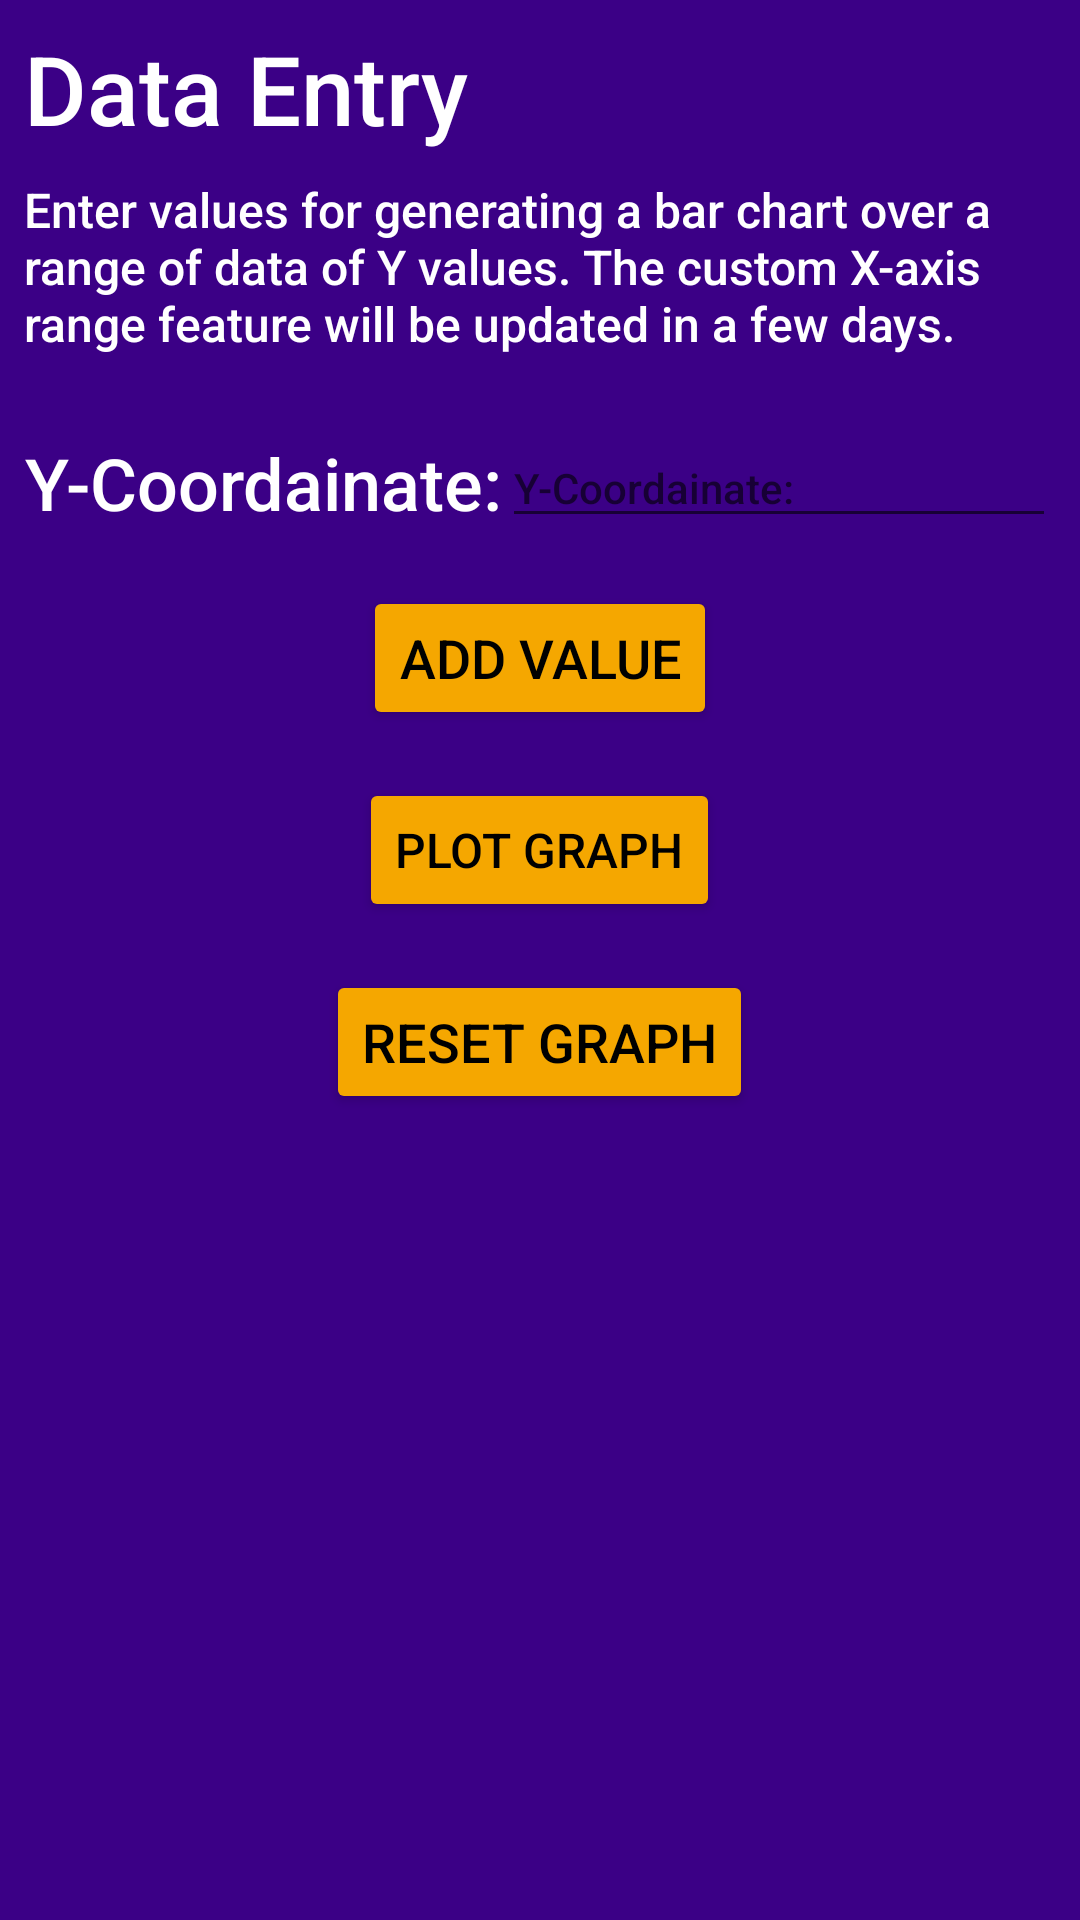

Produce the Android XML layout that renders to this screen, including the resource entries it uses.
<!-- AndroidManifest.xml: fallback theme Theme.MaterialComponents.DayNight.NoActionBar -->
<!-- res/layout/activity_multibarchart_dataentry.xml -->
<?xml version="1.0" encoding="utf-8"?>
<RelativeLayout
    xmlns:android="http://schemas.android.com/apk/res/android" android:layout_width="match_parent"
    android:layout_height="match_parent"
    android:background="@color/colorPrimary">
    <ImageView
        android:id = "@+id/barchart_image"
        android:layout_width="match_parent"
        android:layout_height="wrap_content"
        android:src = "@drawable/stackedbarexample1"
        android:adjustViewBounds="true">
    </ImageView>
    <TextView
        android:id="@+id/barchart_dataentry"
        android:layout_width="match_parent"
        android:layout_height="wrap_content"
        android:text = "@string/data_entry"
        android:textColor="#ffffff"
        android:textSize="32sp"
        android:layout_below="@id/barchart_image"
        android:layout_marginTop="8dp"
        android:layout_marginLeft="8dp"
        android:layout_marginRight="8dp"
        android:layout_marginBottom="8dp"
        android:fontFamily="sans-serif-medium">
    </TextView>
    <TextView
        android:id="@+id/barchart_dataentry_info"
        android:layout_width="match_parent"
        android:layout_height="wrap_content"
        android:layout_below="@id/barchart_dataentry"
        android:textSize="16sp"
        android:textColor="#ffffff"
        android:fontFamily="sans-serif-medium"
        android:layout_marginStart="8dp"
        android:layout_marginEnd="8dp"
        android:layout_marginBottom="8dp"
        android:text="@string/bar_dataentry_info">
    </TextView>
    <LinearLayout
        android:id="@+id/ll1"
        android:layout_width="match_parent"
        android:layout_height="wrap_content"
        android:orientation="horizontal"
        android:layout_below="@id/barchart_dataentry_info"
        android:layout_marginTop="16dp">
        <TextView
            android:id="@+id/barchart_y"
            android:layout_width="wrap_content"
            android:layout_height="match_parent"
            android:text = "@string/ycoordinate"
            android:textSize="24sp"
            android:textColor="#ffffff"
            android:fontFamily="sans-serif-medium"
            android:layout_marginStart="8dp"
            android:gravity="center">
        </TextView>
        <EditText
            android:id="@+id/barchart_y_input"
            android:layout_width="match_parent"
            android:layout_height="match_parent"
            android:layout_marginEnd="8dp"
            android:hint="@string/ycoordinate"
            android:textSize="14sp"
            android:textColor="#ffffff"
            android:fontFamily="sans-serif-medium"
            android:inputType="numberDecimal">
        </EditText>
    </LinearLayout>
    <LinearLayout
        android:layout_width="match_parent"
        android:layout_height="match_parent"
        android:layout_below="@id/ll1"
        android:orientation="vertical">
        <Button
            android:id="@+id/bar_add_values"
            android:layout_width="wrap_content"
            android:layout_height="wrap_content"
            android:text="@string/add_values"
            android:textColor="#000000"
            android:fontFamily="sans-serif-medium"
            android:textSize="18sp"
            android:backgroundTint="@color/colorAccent"
            android:layout_gravity="center"
            android:layout_margin="16dp">
        </Button>
        <Button
            android:id="@+id/bar_plot_graph"
            android:layout_width="wrap_content"
            android:layout_height="wrap_content"
            android:text="@string/plot_graph"
            android:textColor="#000000"
            android:fontFamily="sans-serif-medium"
            android:textSize="16sp"
            android:backgroundTint="@color/colorAccent"
            android:layout_gravity="center"
            android:layout_marginStart="16dp"
            android:layout_marginBottom="16dp"
            android:layout_marginEnd="16dp">
        </Button>
        <Button
            android:id="@+id/bar_reset_graph"
            android:layout_width="wrap_content"
            android:layout_height="wrap_content"
            android:text="@string/reset_graph"
            android:textColor="#000000"
            android:fontFamily="sans-serif-medium"
            android:textSize="18sp"
            android:backgroundTint="@color/colorAccent"
            android:layout_gravity="center"
            android:layout_marginBottom="16dp"
            android:layout_marginStart="16dp"
            android:layout_marginEnd="16dp">
        </Button>
    </LinearLayout>
</RelativeLayout>
<!-- resources referenced by this layout -->
<resources>
  <color name="colorAccent">#f5a700</color>
  <color name="colorPrimary">#3b0086</color>
  <string name="add_values">Add Value</string>
  <string name="bar_dataentry_info">Enter values for generating a bar chart over a range of data of Y values. The custom X-axis range feature
      will be updated in a few days.</string>
  <string name="data_entry">Data Entry</string>
  <string name="plot_graph">Plot Graph</string>
  <string name="reset_graph">Reset Graph</string>
  <string name="ycoordinate">Y-Coordainate:</string>
</resources>
